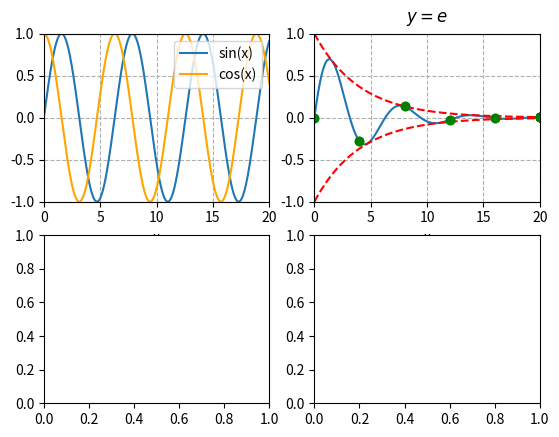

Write Python code to recreate this figure.


# -*- coding: utf-8 -*-
"""

[redacted]
Simple python based plotting program
"""
import numpy as np
import matplotlib.pyplot as plt
import matplotlib.ticker as ticker

nmax=2001
x = np.linspace(0,20,nmax) # create an array x
fig, axs = plt.subplots(2, 2)

#sine vs cosine
axs[0][0].grid(linestyle = "dashed") # make a grid
axs[0][0].xaxis.set_major_locator(ticker.MultipleLocator(5)) #resize grid
axs[0][0].yaxis.set_major_locator(ticker.MultipleLocator(0.5))  #resize grid
# now plot
axs[0][0].set_xlabel('x') #x label
axs[0][0].plot(x,np.sin(x),color='tab:blue', label = "sin(x)") # plot blue line
axs[0][0].plot(x,np.cos(x),color='orange', label = "cos(x)") # plot orange cosine line
axs[0][0].legend(loc=1) #create legend
axs[0][0].set_xlim(0,20) #resize window
axs[0][0].set_ylim(-1, 1) #resize window

#dampened sine wave
axs[0][1].grid(linestyle = "dashed") # make a grid
axs[0][1].xaxis.set_major_locator(ticker.MultipleLocator(5))  #resize grid tickers
axs[0][1].yaxis.set_major_locator(ticker.MultipleLocator(0.5))  #resize grid tickers
# now plot
axs[0][1].set_xlabel('x') #x label

dampenedSine = np.exp((-1/4)*x) * np.sin(x)
axs[0][1].plot(x,dampenedSine,color='tab:blue', label = "e^(-x/4)sin(x)") # plot dampened blue sine
border = np.exp((-1/4)*x)
axs[0][1].plot(x,border,color='red', ls = "--", label = "e^(-x/4)") # plot red upper border
axs[0][1].plot(x,-1 * border,color='red', ls = "--", label = "-e^(-x/4)") # plot red lower border

for i in range(5):
    axs[0][1].plot(x[i * 400], dampenedSine[i * 400], 'go', label='Upper Intersections')
    axs[0][1].plot(x[i * 400], dampenedSine[i * 400], 'go', label='Lower Intersections')

    axs[0][1].plot(x[2000], dampenedSine[2000], 'go', label='Upper Intersections')
    axs[0][1].plot(x[2000], dampenedSine[2000], 'go', label='Lower Intersections')
axs[0][1].set_title(r'$y = e^{}$', y=1.02)  
axs[0][1].set_xlim(0,20.01)
axs[0][1].set_ylim(-1, 1)

plt.show() # shows the plot window

